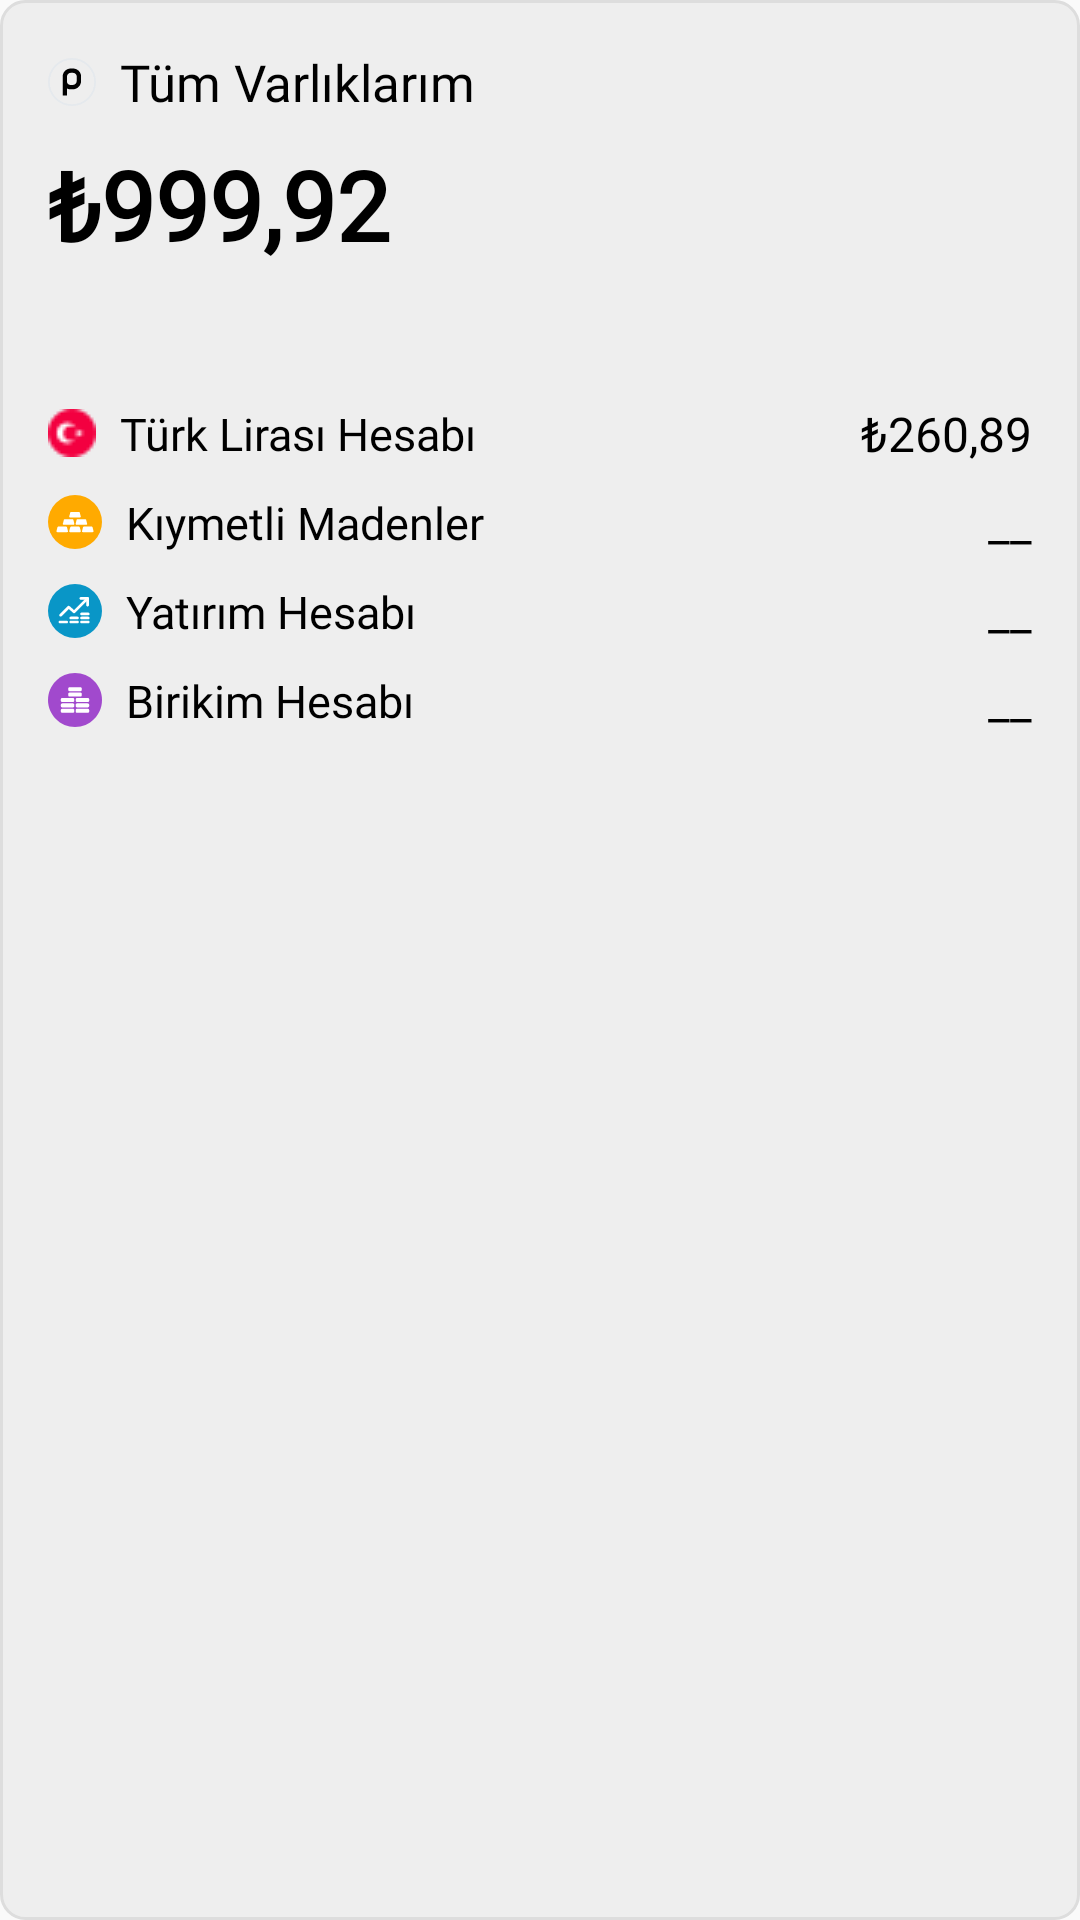

Here is an Android app screen rendered from its layout file. Give the layout XML and the strings, colors and styles it references.
<!-- AndroidManifest.xml: application theme Theme.PaparaUIClone -->
<!-- res/layout/fragment_home_pager6.xml -->
<?xml version="1.0" encoding="utf-8"?>
<androidx.constraintlayout.widget.ConstraintLayout xmlns:android="http://schemas.android.com/apk/res/android"
    xmlns:app="http://schemas.android.com/apk/res-auto"
    xmlns:tools="http://schemas.android.com/tools"
    android:layout_width="match_parent"
    android:layout_height="300dp"
    android:background="@drawable/drawable_grey_bg"
    tools:context=".ui.home.viewpagerfragment.HomePagerFragment6">

    <TextView
        android:id="@+id/imgPreciousHeader"
        android:layout_width="wrap_content"
        android:layout_height="wrap_content"
        android:layout_marginStart="16dp"
        android:layout_marginTop="16dp"
        android:drawableStart="@drawable/ic_papara_rounded_gray"
        android:drawablePadding="8dp"
        android:fontFamily="@font/papara_regular"
        android:src="@drawable/ic_no_foreign_header"
        android:text="Tüm Varlıklarım"
        android:textColor="@color/black"
        android:textSize="17sp"
        app:layout_constraintStart_toStartOf="parent"
        app:layout_constraintTop_toTopOf="parent"
        app:riv_border_color="#FFFFFF"
        app:riv_border_width="2dp"
        app:riv_corner_radius="20dp" />


    <TextView
        android:id="@+id/txtPrecious"
        android:layout_width="wrap_content"
        android:layout_height="wrap_content"
        android:layout_marginTop="8dp"
        android:fontFamily="@font/papara_regular"
        android:text="₺999,92"
        android:textColor="@color/black"
        android:textSize="32sp"
        android:textStyle="bold"
        app:layout_constraintStart_toStartOf="@id/imgPreciousHeader"
        app:layout_constraintTop_toBottomOf="@id/imgPreciousHeader" />


    <LinearLayout
        android:id="@+id/linearTLAcc"
        android:layout_width="match_parent"
        android:layout_height="wrap_content"
        android:layout_marginHorizontal="16dp"
        android:layout_marginTop="44dp"
        android:gravity="center"
        android:orientation="horizontal"
        app:layout_constraintTop_toBottomOf="@id/txtPrecious">

        <TextView
            android:id="@+id/txtExample"
            android:layout_width="0dp"
            android:layout_height="wrap_content"
            android:layout_weight="1"
            android:drawableStart="@drawable/turkish_flag_16px"
            android:drawablePadding="8dp"
            android:fontFamily="@font/papara_regular"
            android:gravity="center_vertical"
            android:text="Türk Lirası Hesabı"
            android:textColor="@color/black"
            android:textSize="15sp" />

        <TextView
            android:layout_width="wrap_content"
            android:layout_height="wrap_content"
            android:fontFamily="@font/papara_bold"
            android:text="₺260,89"
            android:textColor="@color/black"
            android:textSize="16sp" />
    </LinearLayout>

    <LinearLayout
        android:id="@+id/linearPreciousAcc"
        android:layout_width="match_parent"
        android:layout_height="wrap_content"
        android:layout_marginHorizontal="16dp"
        android:layout_marginTop="8dp"
        android:gravity="center"
        android:orientation="horizontal"
        app:layout_constraintTop_toBottomOf="@id/linearTLAcc">

        <TextView
            android:layout_width="0dp"
            android:layout_height="wrap_content"
            android:layout_weight="1"
            android:drawableStart="@drawable/ic_wrap_up_gold_18dp"
            android:drawablePadding="8dp"
            android:fontFamily="@font/papara_regular"
            android:gravity="center_vertical"
            android:text="Kıymetli Madenler"
            android:textColor="@color/black"
            android:textSize="15sp" />

        <TextView
            android:layout_width="wrap_content"
            android:layout_height="wrap_content"
            android:fontFamily="@font/papara_bold"
            android:text="__"
            android:textColor="@color/black"
            android:textSize="16sp" />
    </LinearLayout>

    <LinearLayout
        android:id="@+id/linearSavingAcc"
        android:layout_width="match_parent"
        android:layout_height="wrap_content"
        android:layout_marginHorizontal="16dp"
        android:layout_marginTop="8dp"
        android:gravity="center"
        android:orientation="horizontal"
        app:layout_constraintTop_toBottomOf="@id/linearPreciousAcc">

        <TextView
            android:layout_width="0dp"
            android:layout_height="wrap_content"
            android:layout_weight="1"
            android:drawableStart="@drawable/ic_investment_18dp"
            android:drawablePadding="8dp"
            android:fontFamily="@font/papara_regular"
            android:gravity="center_vertical"
            android:text="Yatırım Hesabı"
            android:textColor="@color/black"
            android:textSize="15sp" />

        <TextView
            android:layout_width="wrap_content"
            android:layout_height="wrap_content"
            android:fontFamily="@font/papara_bold"
            android:text="__"
            android:textColor="@color/black"
            android:textSize="16sp" />
    </LinearLayout>

    <LinearLayout
        android:layout_width="match_parent"
        android:layout_height="wrap_content"
        android:layout_marginHorizontal="16dp"
        android:layout_marginTop="8dp"
        android:gravity="center"
        android:orientation="horizontal"
        app:layout_constraintTop_toBottomOf="@id/linearSavingAcc">

        <TextView
            android:layout_width="0dp"
            android:layout_height="wrap_content"
            android:layout_weight="1"
            android:drawableStart="@drawable/ic_no_saving_header_18dp"
            android:drawablePadding="8dp"
            android:fontFamily="@font/papara_regular"
            android:gravity="center_vertical"
            android:text="Birikim Hesabı"
            android:textColor="@color/black"
            android:textSize="15sp" />

        <TextView
            android:layout_width="wrap_content"
            android:layout_height="wrap_content"
            android:fontFamily="@font/papara_bold"
            android:text="__"
            android:textColor="@color/black"
            android:textSize="16sp" />
    </LinearLayout>


    <ImageView
        android:id="@+id/imageView2"
        android:layout_width="40dp"
        android:layout_height="40dp"
        android:layout_marginEnd="28dp"
        android:src="@drawable/ic_info_request_money"
        app:layout_constraintBottom_toBottomOf="@id/txtPrecious"
        app:layout_constraintEnd_toEndOf="parent"
        app:layout_constraintTop_toTopOf="@id/imgPreciousHeader" />


</androidx.constraintlayout.widget.ConstraintLayout>
<!-- resources referenced by this layout -->
<resources>
  <color name="black">#ff000000</color>
  <!-- drawable drawable_grey_bg (drawable) -->
  <?xml version="1.0" encoding="utf-8"?>
  <shape xmlns:android="http://schemas.android.com/apk/res/android"
      android:shape="rectangle">
      <solid android:color="@color/pager_bg" />
      <corners android:radius="8dp" />
      <stroke
          android:width="1dp"
          android:color="@color/pager_stroke" />
  </shape>
  <!-- drawable ic_papara_rounded_gray (drawable) -->
  <?xml version="1.0" encoding="utf-8"?>
  <vector android:height="16.0dip" android:width="16.0dip" android:viewportWidth="16.0" android:viewportHeight="16.0"
      xmlns:android="http://schemas.android.com/apk/res/android">
      <path android:fillColor="@color/pager_bg" android:pathData="M8,0.3L8,0.3A7.7,7.7 0,0 1,15.7 8L15.7,8A7.7,7.7 0,0 1,8 15.7L8,15.7A7.7,7.7 0,0 1,0.3 8L0.3,8A7.7,7.7 0,0 1,8 0.3z" />
      <path android:fillColor="#00000000" android:pathData="M8,0.3L8,0.3A7.7,7.7 0,0 1,15.7 8L15.7,8A7.7,7.7 0,0 1,8 15.7L8,15.7A7.7,7.7 0,0 1,0.3 8L0.3,8A7.7,7.7 0,0 1,8 0.3z" android:strokeColor="#ffe5e9ed" android:strokeWidth="0.6" />
      <path android:fillColor="#ff000000" android:pathData="M8.34,3.5H7.575C6.087,3.5 4.875,4.711 4.875,6.201V12.5H6.324V10.183C6.661,10.346 7.039,10.438 7.437,10.438H8.234C9.782,10.438 11.041,9.178 11.041,7.631V6.201C11.041,4.712 9.829,3.5 8.34,3.5ZM9.592,7.63C9.592,8.379 8.983,8.987 8.235,8.987H7.438C6.824,8.987 6.325,8.488 6.325,7.874H6.325V6.2C6.325,5.51 6.886,4.949 7.576,4.949H8.341C9.031,4.949 9.592,5.51 9.592,6.2V7.63Z" />
  </vector>
  <!-- drawable ic_wrap_up_gold_18dp (drawable) -->
  <?xml version="1.0" encoding="utf-8"?>
  <vector android:height="18.0dip" android:width="18.0dip" android:viewportWidth="32.0" android:viewportHeight="32.0"
      xmlns:android="http://schemas.android.com/apk/res/android">
      <path android:fillColor="#ffffaa00" android:pathData="M16,16m-16,0a16,16 0,1 1,32 0a16,16 0,1 1,-32 0" />
      <path android:fillColor="#ffffffff" android:pathData="M13.669,10H18.331C18.592,10 18.767,10.168 18.823,10.385L19.416,12.682C19.48,12.934 19.308,13.292 18.938,13.295H13.061C12.692,13.292 12.519,12.934 12.584,12.682L13.177,10.385C13.233,10.168 13.408,10 13.669,10H13.669ZM21.24,18.705H25.902C26.163,18.705 26.338,18.873 26.394,19.089L26.986,21.387C27.052,21.639 26.879,21.997 26.509,22H20.632C20.263,21.997 20.09,21.639 20.155,21.387L20.748,19.089C20.803,18.874 20.978,18.705 21.24,18.705H21.24ZM6.099,18.705H10.76C11.021,18.705 11.196,18.873 11.252,19.089L11.845,21.387C11.91,21.639 11.737,21.997 11.367,22H5.491C5.121,21.997 4.948,21.639 5.013,21.387L5.606,19.089C5.662,18.874 5.837,18.705 6.099,18.705ZM13.669,18.705H18.331C18.592,18.705 18.767,18.873 18.823,19.089L19.416,21.387C19.48,21.639 19.308,21.997 18.938,22H13.061C12.692,21.997 12.519,21.639 12.584,21.387L13.177,19.089C13.233,18.874 13.408,18.705 13.669,18.705H13.669ZM17.453,14.355H22.114C22.376,14.355 22.55,14.524 22.606,14.74L23.199,17.037C23.264,17.289 23.092,17.647 22.722,17.651H16.845C16.475,17.647 16.303,17.289 16.368,17.037L16.961,14.74C17.016,14.524 17.191,14.355 17.453,14.355H17.453ZM9.882,14.355H14.544C14.805,14.355 14.98,14.524 15.036,14.74L15.629,17.037C15.694,17.289 15.521,17.647 15.151,17.651H9.275C8.905,17.647 8.732,17.289 8.797,17.037L9.39,14.74C9.446,14.524 9.621,14.355 9.882,14.355Z" android:fillType="evenOdd" />
  </vector>
  <style name="Theme.PaparaUIClone" parent="Base.Theme.PaparaUIClone" />
  <color name="pager_bg">#EEEEEE</color>
  <color name="pager_stroke">#DDDDDD</color>
  <style name="Base.Theme.PaparaUIClone" parent="Theme.AppCompat.Light.NoActionBar">
          
          
      </style>
</resources>
